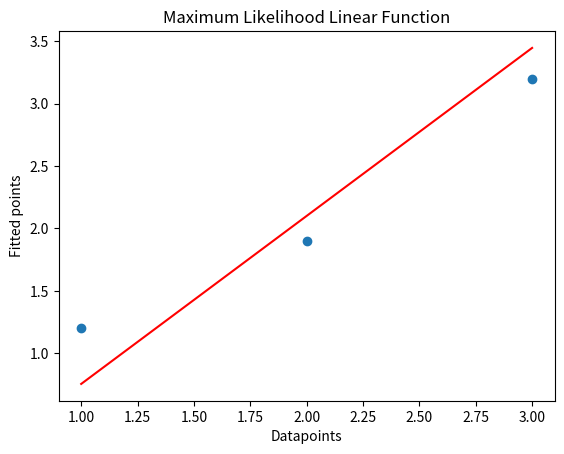

Write Python code to recreate this figure.
import numpy as np
import matplotlib.pyplot as p
x= np.array([1,2,3])
y=np.array([1.2,1.9,3.2])
a=x.sum()
b=y.sum()
c=(x*x).sum()
d=(y*y).sum()
e=len(x)
w0=(c*b-a*d)/(c*e-a*a)
w1=(b-(e*w0))/a
slope=w1
intercept=w0
values=[slope*i+ intercept for i in x]
p.title("Maximum Likelihood Linear Function")
p.xlabel("Datapoints")
p.ylabel("Fitted points")
p.scatter(x,y)
p.plot(x,values,'r')
p.show() 